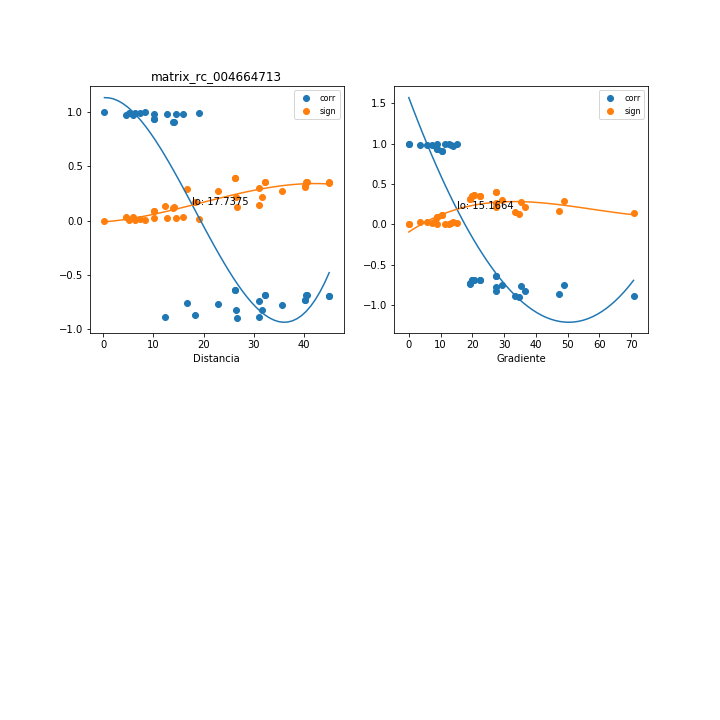

The file beside this chart, header and first rows:
, mx_co, mx_di, mx_gr, mx_si
0, 0.994, 5.044, 11.25, 0.008081
1, 0.9069, 13.96, 10.39, 0.1197
2, 0.9064, 14.05, 10.32, 0.1203
3, -0.9007, 26.63, 34.69, 0.1273
4, -0.8846, 31, 33.4, 0.1467
5, -0.8232, 26.53, 36.68, 0.2174
6, -0.868, 18.27, 47.46, 0.1663
7, -0.892, 12.25, 70.8, 0.1378
8, 0.932, 10.04, 8.792, 0.0886
9, 0.932, 10.06, 8.771, 0.08856
10, -0.8224, 31.55, 27.48, 0.2183
11, -0.7768, 35.62, 27.48, 0.2675
12, -0.7454, 31.12, 29.44, 0.2998
13, -0.7691, 22.85, 35.48, 0.2755
14, -0.7558, 16.6, 48.82, 0.2892
15, 1, 0.2314, 0.0, 2.81395964444913e-06
16, -0.7314, 40.14, 19.4, 0.3137
17, -0.6929, 44.91, 19.83, 0.3506
18, -0.6839, 40.45, 20.47, 0.359
19, -0.6882, 32.22, 22.42, 0.355
20, -0.6426, 26.2, 27.57, 0.396
21, -0.7332, 40.26, 19.34, 0.3119
22, -0.6949, 45.01, 19.78, 0.3488
23, -0.6857, 40.55, 20.42, 0.3574
24, -0.6899, 32.31, 22.35, 0.3535
25, -0.6443, 26.27, 27.49, 0.3945
26, 0.9884, 7.368, 15.17, 0.01552
27, 0.9737, 5.884, 8.365, 0.03503
28, 0.9826, 10.01, 5.642, 0.02333
29, 0.9779, 15.96, 3.537, 0.02951
30, 0.9752, 4.499, 13.9, 0.03304
31, 0.9833, 12.77, 13.17, 0.02231
32, 0.9926, 19.08, 8.817, 0.009952
33, 0.9973, 8.277, 12.77, 0.003669
34, 0.9851, 14.58, 7.248, 0.01998
35, 0.9939, 6.356, 0.0, 0.008268
